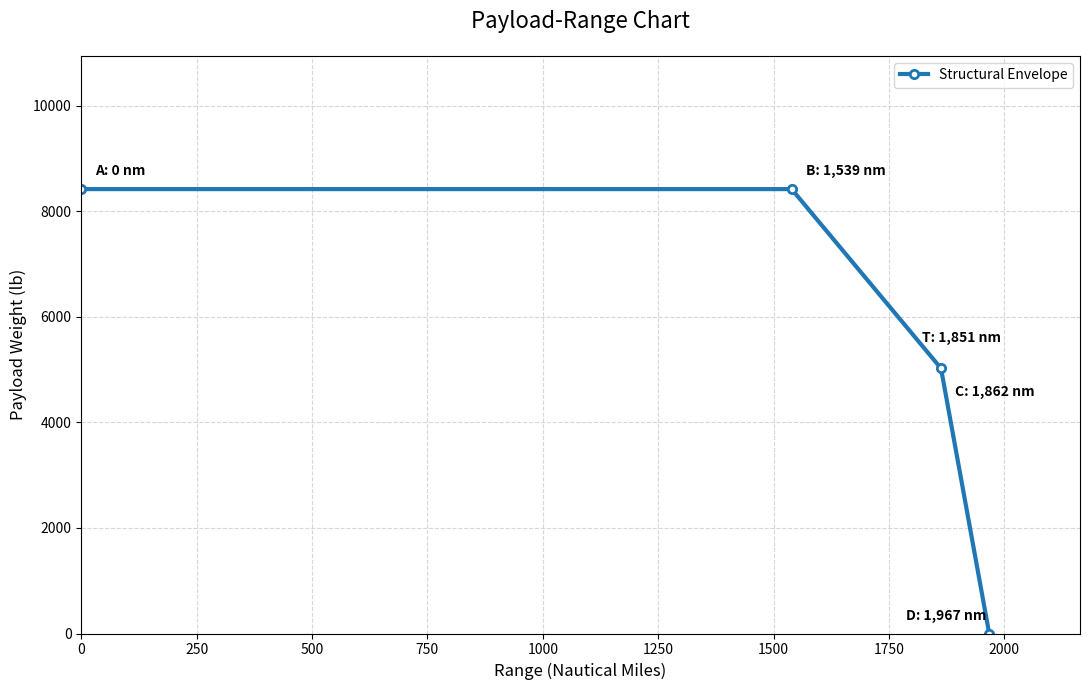

Python code for this plot:
import numpy as np
import pandas as pd
import matplotlib.pyplot as plt

# Aircraft Weight Data
MTOW = 58498.11   # lb  Maximum takeoff weight
OEW  = 32308.25   # lb  Operating empty weight
# Assumed from MZFW fraction of FA-18E/F (0.7438) multiplied by MTOW (54748.1 lb)
MZFW =  40732.6  # lb  Maximum zero-fuel weight (structural limit! of the aircraft)
# Maximum payload weight
MPW = MZFW - OEW       # Maximum Payload Weight  (MZFW structural limit)
 

# Maximum fuel capacity 
fuel_capacity_ft3 = 420    # ft^3
fuel_density      = 50.39  # lb/ft^3
# Calculate maximum fuel weight
MFW = fuel_capacity_ft3 * fuel_density

# Mission/Payload 
# Calculate design payload weight
DPW = 5140   # Design Payload Weight

# Reserve fuel fraction — kept on board at landing (not burned for range)
RFF = 0.15   # 15 %

print(f'  MTOW = {MTOW:>10,} lb')
print(f'  OEW  = {OEW:>10,} lb')
print(f'  Max Zero Fuel Weight = {MZFW:>10,} lb')
print(f'  Max Fuel Weight  = {MFW:>10,.0f} lb   ({fuel_capacity_ft3:,} ft^3)')
print(f'  Max Payload Weight  = {MPW:>10,} lb   (= MZFW - OEW)')
print(f'  Design Payload Weight  = {DPW:>10,} lb')
print()
print(f'  Weight budget (MTOW - OEW) = {MTOW-OEW:,.1f} lb  <- shared by payload + fuel')


# Cruise Parameters 
rho_c  = 0.000891   # slug/ft3  air density at cruise altitude
S      = 600.0      # ft2       wing reference area
CL     = 0.64180    #           cruise lift coefficient
LD     = 14.259     #           cruise L/D
CD     = 0.04501    #           cruise drag coefficient
TSFC   = 0.889      # lb/lb/hr  thrust-specific fuel consumption
ct     = TSFC / 3600# lb/lb/s   (convert for the Breguet integral)

print(f'  Altitude : [30,000] ft  ->  rho = {rho_c:.6f} slug/ft3')
print(f'  S        : {S:,.0f} ft2')
print(f'  CL = {CL},  CD = {CD:.5f},  L/D = {LD}')
print(f'  TSFC     : {TSFC} lb/lb/hr  =  {ct:.4e} lb/lb/s')


# Breguet range function
def breguet(W0, W1):
    """
    Jet Breguet range (constant altitude, constant CL).
    R = 2*sqrt(2/rho*S) * (1/ct) * (CL^0.5/CD) * (sqrt(W0) - sqrt(W1))
    W0, W1 in lb  ->  returns range in nautical miles
    """
    # FT to NM conversion factor
    FT_PER_NM = 6076.12  # ft / nautical mile

    # Compute range in feet using the Breguet formula
    R_ft = (2 * np.sqrt(2 / (rho_c * S))
              * (1 / ct)
              * (CL**0.5 / CD)
              * (W0**0.5 - W1**0.5))
    range_nm = R_ft / FT_PER_NM # convert ft to NM

    return range_nm


# Point Calculations

# Point A, Zero Range, Maximum Payload
payload_A = MPW
range_A   = 0

print(f'\\nPoint A')
print(f'  Payload = {payload_A:,} lb  (= MPW)')
print(f'  Range   = {range_A} nm')


# Point B, Harmonic Range, Maximum Payload at MTOW
FW_B      = MTOW - OEW - MPW      # fuel that fits after max payload, at MTOW
W_res_B   = RFF * FW_B            # reserve (not burned for range)
payload_B = MPW
W0_B      = MTOW
W1_B      = OEW + MPW + W_res_B
range_B   = breguet(W0_B, W1_B)

print(f'\\nPoint B')
print(f'  Fuel loaded  = MTOW - OEW - MPW = {MTOW} - {OEW} - {MPW} = {FW_B:,.1f} lb')
print(f'  Reserve      = {RFF:.0%} x {FW_B:,.1f} = {W_res_B:,.0f} lb')
print(f'  W0 = MTOW                       = {W0_B:,} lb')
print(f'  W1 = OEW + MPW + Wres           = {OEW} + {MPW} + {W_res_B:.0f} = {W1_B:,.0f} lb')
print(f'  Payload = {payload_B:,} lb')
print(f'  Range   = {range_B:,.0f} nm')


# Point C, Maximum-Fuel Range
FW_C      = MFW
payload_C = MTOW - OEW - MFW 
W_res_C   = RFF * FW_C
W0_C      = MTOW
W1_C      = OEW + payload_C + W_res_C
range_C   = breguet(W0_C, W1_C)

print(f'\\nPoint C')
print(f'  Fuel loaded  = MFW             = {FW_C:,.0f} lb')
print(f'  Payload_C    = MTOW-OEW-MFW    = {MTOW}-{OEW}-{FW_C:.0f} = {payload_C:,.0f} lb  (reduced!)')
print(f'  Reserve      = {RFF:.0%} x {FW_C:,.0f} = {W_res_C:,.0f} lb')
print(f'  W0 = MTOW                      = {W0_C:,} lb')
print(f'  W1 = OEW + Payload_C + Wres    = {OEW} + {payload_C:.0f} + {W_res_C:.0f} = {W1_C:,.0f} lb')
print(f'  Payload = {payload_C:,.0f} lb')
print(f'  Range   = {range_C:,.0f} nm')


# Point D, Ferry Range, Zero Payload
FW_D      = MFW
payload_D = 0
W_res_D   = RFF * FW_D
W0_D      = OEW + FW_D            # below MTOW -> no payload means lighter aircraft
W1_D      = OEW + W_res_D
range_D   = breguet(W0_D, W1_D)

print(f'\\nPoint D')
print(f'  Fuel loaded  = MFW             = {FW_D:,.0f} lb')
print(f'  W0 = OEW + MFW                 = {OEW} + {FW_D:.0f} = {W0_D:,.0f} lb  (< MTOW = {MTOW:,})')
print(f'  Reserve      = {RFF:.0%} x {FW_D:,.0f} = {W_res_D:,.0f} lb')
print(f'  W1 = OEW + Wres                = {OEW} + {W_res_D:.0f} = {W1_D:,.0f} lb')
print(f'  Payload = {payload_D} lb')
print(f'  Range   = {range_D:,.0f} nm')


# Point T, Design Mission
FW_T      = MTOW - OEW - DPW
W_res_T   = RFF * FW_T
payload_T = DPW
W0_T      = MTOW
W1_T      = OEW + DPW + W_res_T
range_T   = breguet(W0_T, W1_T)

print(f'\\nPoint T')
print(f'  Fuel loaded  = MTOW-OEW-DPW    = {MTOW}-{OEW}-{DPW} = {FW_T:,.1f} lb')
print(f'  Reserve      = {RFF:.0%} x {FW_T:,.1f} = {W_res_T:,.0f} lb')
print(f'  W0 = MTOW                       = {W0_T:,} lb')
print(f'  W1 = OEW + DPW + Wres           = {OEW} + {DPW} + {W_res_T:.0f} = {W1_T:,.0f} lb')
print(f'  Payload = {payload_T:,} lb')
print(f'  Range   = {range_T:,.0f} nm')


# Summary Table
summary = pd.DataFrame({
    'Point': ['A', 'B', 'C', 'D', 'T'],
    'Description': [
        'Zero range / max payload',
        'Harmonic range (max payload @ MTOW)',
        'Max-fuel range (full tanks @ MTOW)',
        'Ferry range (zero payload)',
        'Design / target mission',
    ],
    'Payload (lb)': [int(payload_A), int(payload_B), int(round(payload_C)),
                     int(payload_D), int(payload_T)],
    'TOW (lb)':     [int(OEW+payload_A), int(W0_B), int(W0_C),
                     int(round(W0_D)), int(W0_T)],
    'Fuel (lb)':    [0, int(FW_B), int(round(FW_C)), int(round(FW_D)), int(FW_T)],
    'W0 (lb)':      [int(OEW+payload_A), int(W0_B), int(W0_C),
                     int(round(W0_D)), int(W0_T)],
    'W1 (lb)':      [int(OEW+payload_A), int(round(W1_B)), int(round(W1_C)),
                     int(round(W1_D)), int(round(W1_T))],
    'Range (nm)':   [int(range_A), int(round(range_B)), int(round(range_C)),
                     int(round(range_D)), int(round(range_T))],
})
print("\\n", summary)


# Payload-Range Chart 
fig, ax = plt.subplots(figsize=(11, 7))


env_r = [range_A, range_B, range_C, range_D]
env_p = [payload_A, payload_B, payload_C, payload_D]

# Plot main envelope
ax.plot(env_r, env_p, color='#1f77b4', lw=3, marker='o', mfc='white', mew=2, label='Structural Envelope')

# Plot Design Point T
#ax.scatter(range_T, payload_T, color='red', s=120, edgecolors='black', zorder=5, label=f'Design Point (T), 1836 lb @ 1927 nm')

# Clean Annotations (Offsets adjusted for no-overlap)
ann_data = [
    ('A', range_A, payload_A, (10, 10)),
    ('B', range_B, payload_B, (10, 10)),
    ('C', range_C, payload_C, (10, -20)),
    ('D', range_D, payload_D, (-60, 10)),
    ('T', range_T, payload_T, (-10, 15))
]

for label, x, y, offset in ann_data:
    ax.annotate(f'{label}: {int(x):,} nm', xy=(x, y), xytext=offset, 
                textcoords='offset points', fontweight='bold', fontsize=10)

# Aesthetics
ax.set_title('Payload-Range Chart', fontsize=16, pad=20)
ax.set_xlabel('Range (Nautical Miles)', fontsize=12)
ax.set_ylabel('Payload Weight (lb)', fontsize=12)
ax.grid(True, which='major', linestyle='--', alpha=0.5)
ax.set_ylim(0, MPW * 1.3)
ax.set_xlim(0, range_D * 1.1)
ax.legend(loc='upper right', frameon=True)

plt.tight_layout()
plt.show()
